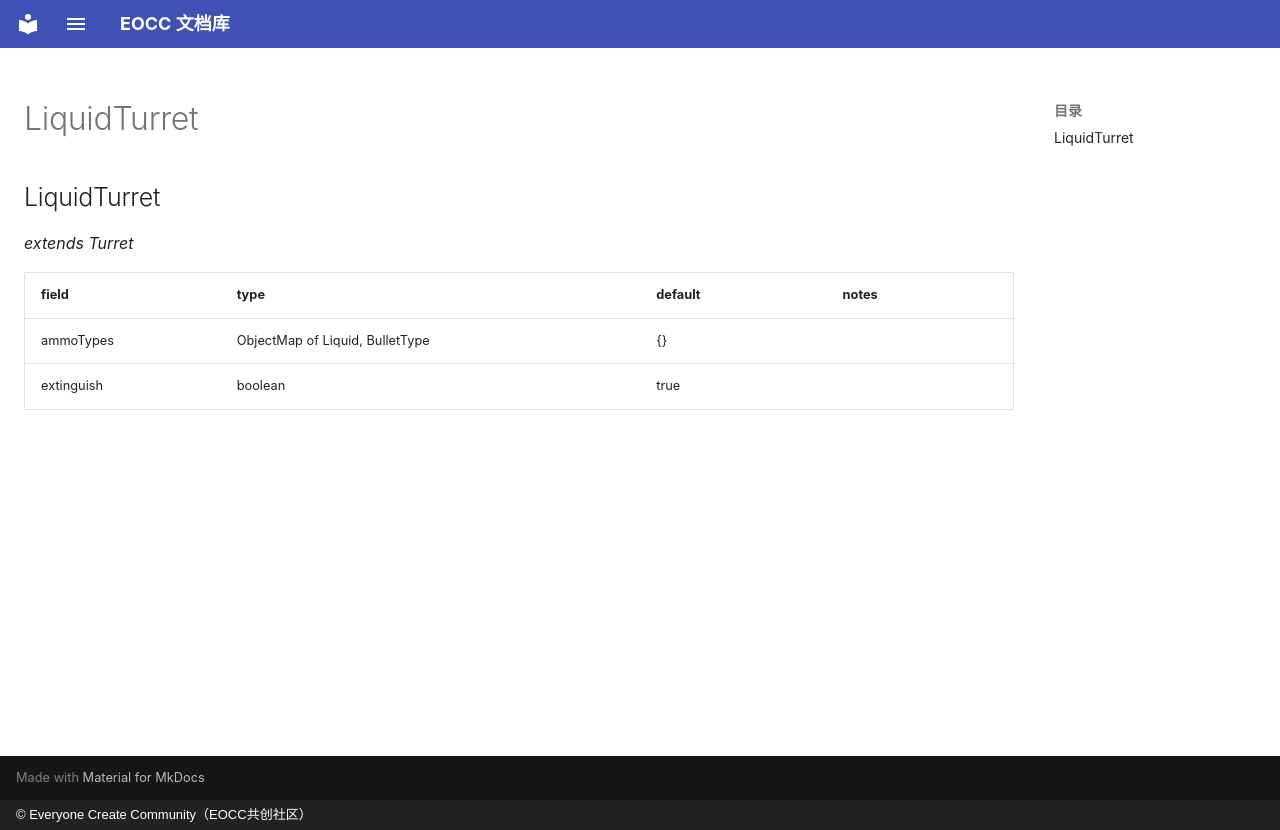

repository: eoccc/eoccc.github.io · page: wiki/mindustry/en/Modding%20Classes/LiquidTurret/index.html · generator: mkdocs · copyright: © Everyone Create Community（EOCC共创社区）

# LiquidTurret

## LiquidTurret

*extends Turret*

| field | type | default | notes |
|---|---|---|---|
| ammoTypes | ObjectMap of Liquid, BulletType | {} |  |
| extinguish | boolean | true |  |
